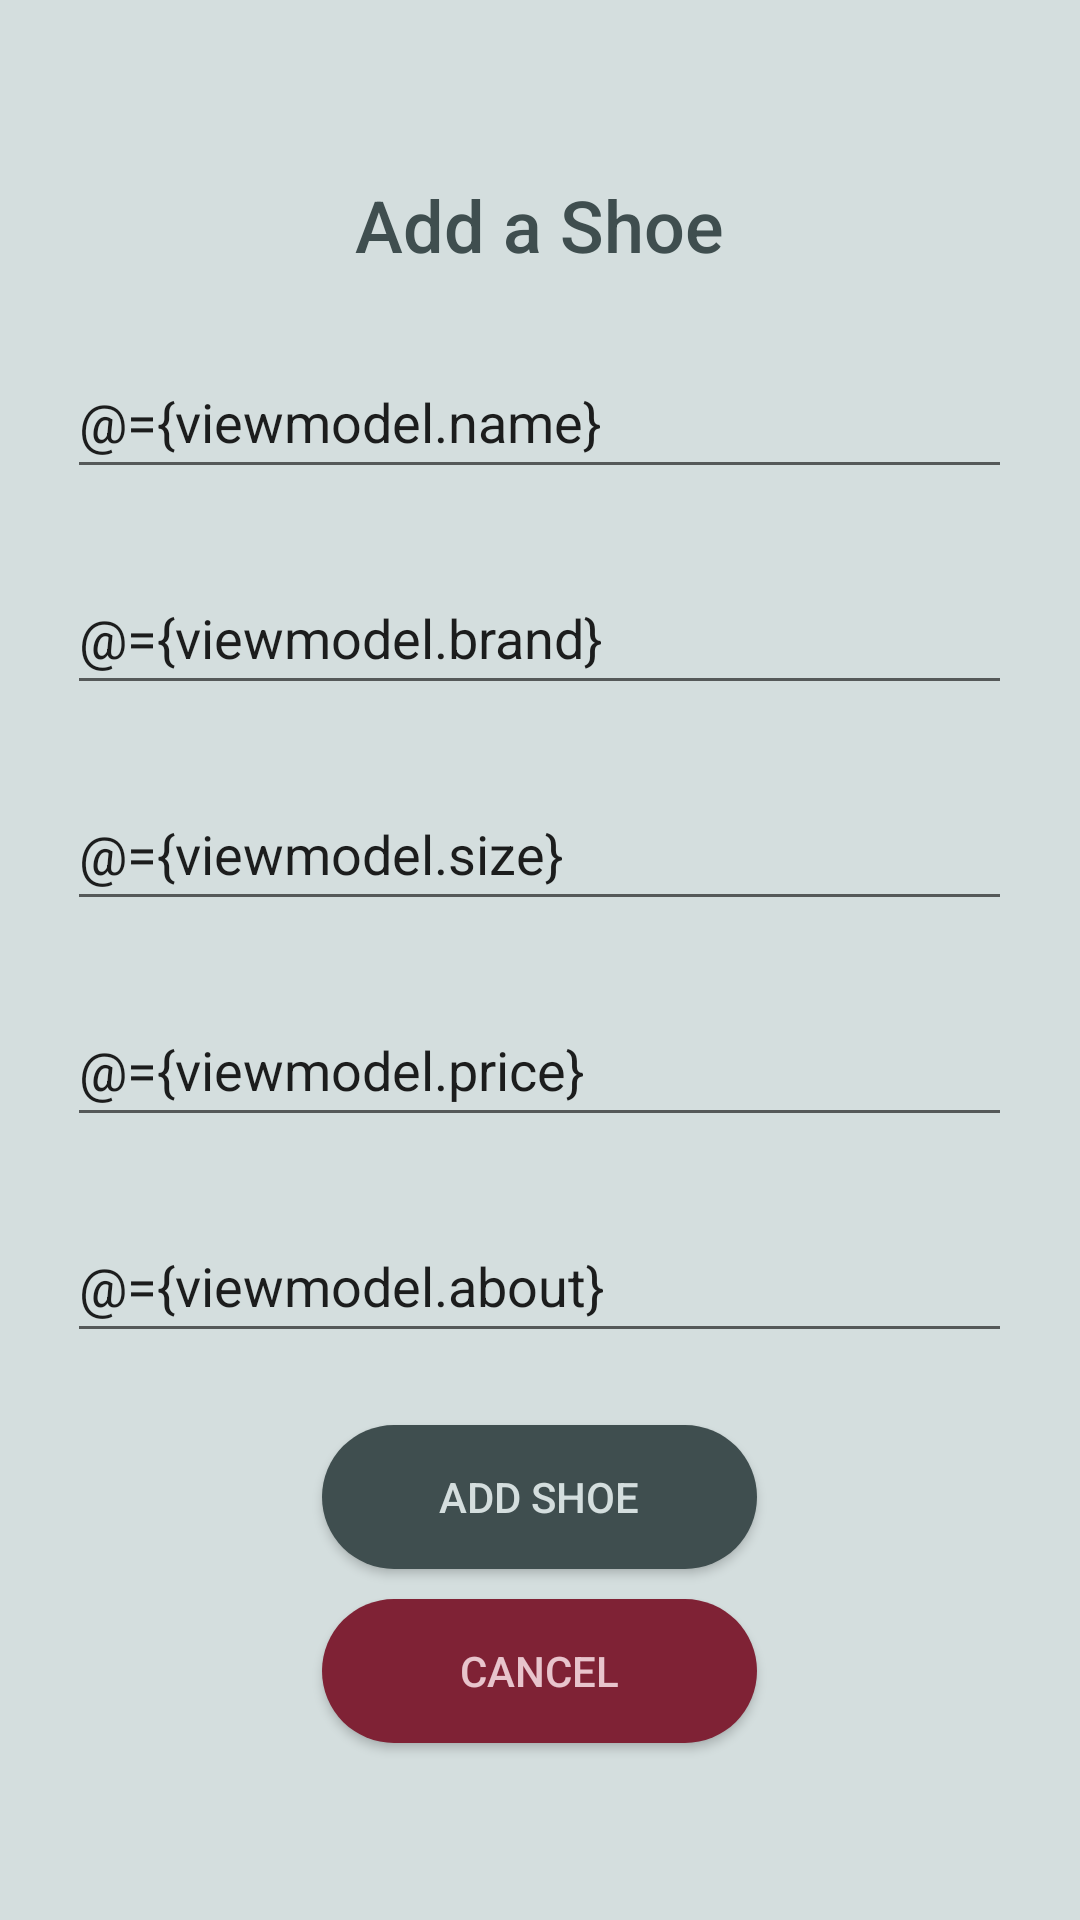

Write the Android layout XML for this screen, with the resource values it uses.
<!-- AndroidManifest.xml: application theme AppTheme -->
<!-- res/layout/addshoe_fragment.xml -->
<?xml version="1.0" encoding="utf-8"?>
<layout xmlns:android="http://schemas.android.com/apk/res/android"
    xmlns:tools="http://schemas.android.com/tools">

    <data>

        <variable
            name="viewmodel"
            type="com.udacity.shoestore.view_model.ShoeStoreViewModel" />
    </data>

    

    <LinearLayout
        android:layout_width="match_parent"
        android:layout_height="match_parent"
        android:background="@color/colorAccent"
        android:gravity="center|center_vertical"
        android:orientation="vertical">

        <TextView
            android:id="@+id/text_add_shoe"
            style="@style/sign_in_text"
            android:layout_width="wrap_content"
            android:layout_height="wrap_content"
            android:text="@string/add_shoe"
            android:textAppearance="@style/TextAppearance.AppCompat.Title"
            android:textSize="24sp" />

        <EditText
            android:id="@+id/edit_name"
            style="@style/add_shoe_style"
            android:hint="@string/shoe_name"
            android:importantForAutofill="no"
            android:inputType="textCapWords"
            android:text="@={viewmodel.name}"
            tools:ignore="TextContrastCheck" />

        <EditText
            android:id="@+id/edit_brand"
            style="@style/add_shoe_style"
            android:hint="@string/shoe_brand"
            android:importantForAutofill="no"
            android:inputType="textCapWords"
            android:text="@={viewmodel.brand}"
            tools:ignore="TextContrastCheck" />

        <EditText
            android:id="@+id/edit_size"
            style="@style/add_shoe_style"
            android:hint="@string/shoe_size"
            android:importantForAutofill="no"
            android:inputType="numberDecimal"
            android:text="@={viewmodel.size}"
            tools:ignore="TextContrastCheck" />

        <EditText
            android:id="@+id/edit_price"
            style="@style/add_shoe_style"
            android:hint="@string/shoe_price"
            android:importantForAutofill="no"
            android:inputType="numberDecimal"
            android:text="@={viewmodel.price}"
            tools:ignore="TextContrastCheck" />

        <EditText
            android:id="@+id/edit_about"
            style="@style/add_shoe_style"
            android:hint="@string/shoe_about"
            android:importantForAutofill="no"
            android:inputType="text"
            android:text="@={viewmodel.about}"
            tools:ignore="TextContrastCheck" />

        <Button
            android:id="@+id/save_button"
            style="@style/button_style"
            android:layout_width="145dp"
            android:layout_height="wrap_content"
            android:layout_marginTop="@dimen/button1_margin"
            android:text="@string/add"
            tools:ignore="TextContrastCheck" />

        <Button
            android:id="@+id/cancel_button"
            style="@style/button_style"
            android:layout_width="145dp"
            android:layout_height="wrap_content"
            android:layout_marginTop="@dimen/button2_margin"
            android:backgroundTint="@color/error_color"
            android:text="@string/cancel"
            android:textColor="@color/text_error_color"
            tools:ignore="TextContrastCheck" />

    </LinearLayout>
</layout>
<!-- resources referenced by this layout -->
<resources>
  <color name="colorAccent">#D4DEDE</color>
  <color name="error_color">#7F2235</color>
  <color name="text_error_color">#E8C4CC</color>
  <dimen name="button1_margin">24dp</dimen>
  <dimen name="button2_margin">10dp</dimen>
  <string name="add">Add Shoe</string>
  <string name="add_shoe">Add a Shoe</string>
  <string name="cancel">Cancel</string>
  <string name="shoe_about">About</string>
  <string name="shoe_brand">Brand</string>
  <string name="shoe_name">Name</string>
  <string name="shoe_price">Price</string>
  <string name="shoe_size">Size</string>
  <style name="add_shoe_style">
          <item name="android:layout_width">wrap_content</item>
          <item name="android:layout_height">48dp</item>
          <item name="android:layout_marginTop">@dimen/button1_margin</item>
          <item name="android:ems">15</item>
      </style>
  <style name="button_style">
          <item name="android:background">@drawable/rounded_corner</item>
          <item name="android:textColor">@color/colorAccent</item>
      </style>
  <style name="sign_in_text">
          <item name="android:textSize">20sp</item>
          <item name="android:textColor">@color/colorAccentDark</item>
      </style>
  <style name="AppTheme" parent="Theme.AppCompat.Light.DarkActionBar">
          
          <item name="colorPrimary">@color/colorPrimaryDark</item>
          <item name="colorPrimaryDark">@color/colorPrimary</item>
          <item name="colorAccent">@color/colorAccent</item>
          <item name="android:statusBarColor">@color/colorPrimaryDark2</item>
      </style>
  <!-- drawable rounded_corner (drawable) -->
  <?xml version="1.0" encoding="utf-8"?>
  <shape xmlns:android="http://schemas.android.com/apk/res/android">
      <corners android:radius="40dp" />
      <solid android:color="@color/colorAccentDark"></solid>
  </shape>
  <color name="colorAccentDark">#3F4E4F</color>
  <color name="colorPrimaryDark">#2C3639</color>
  <color name="colorPrimary">#697879</color>
  <color name="colorPrimaryDark2">#242D2F</color>
</resources>
